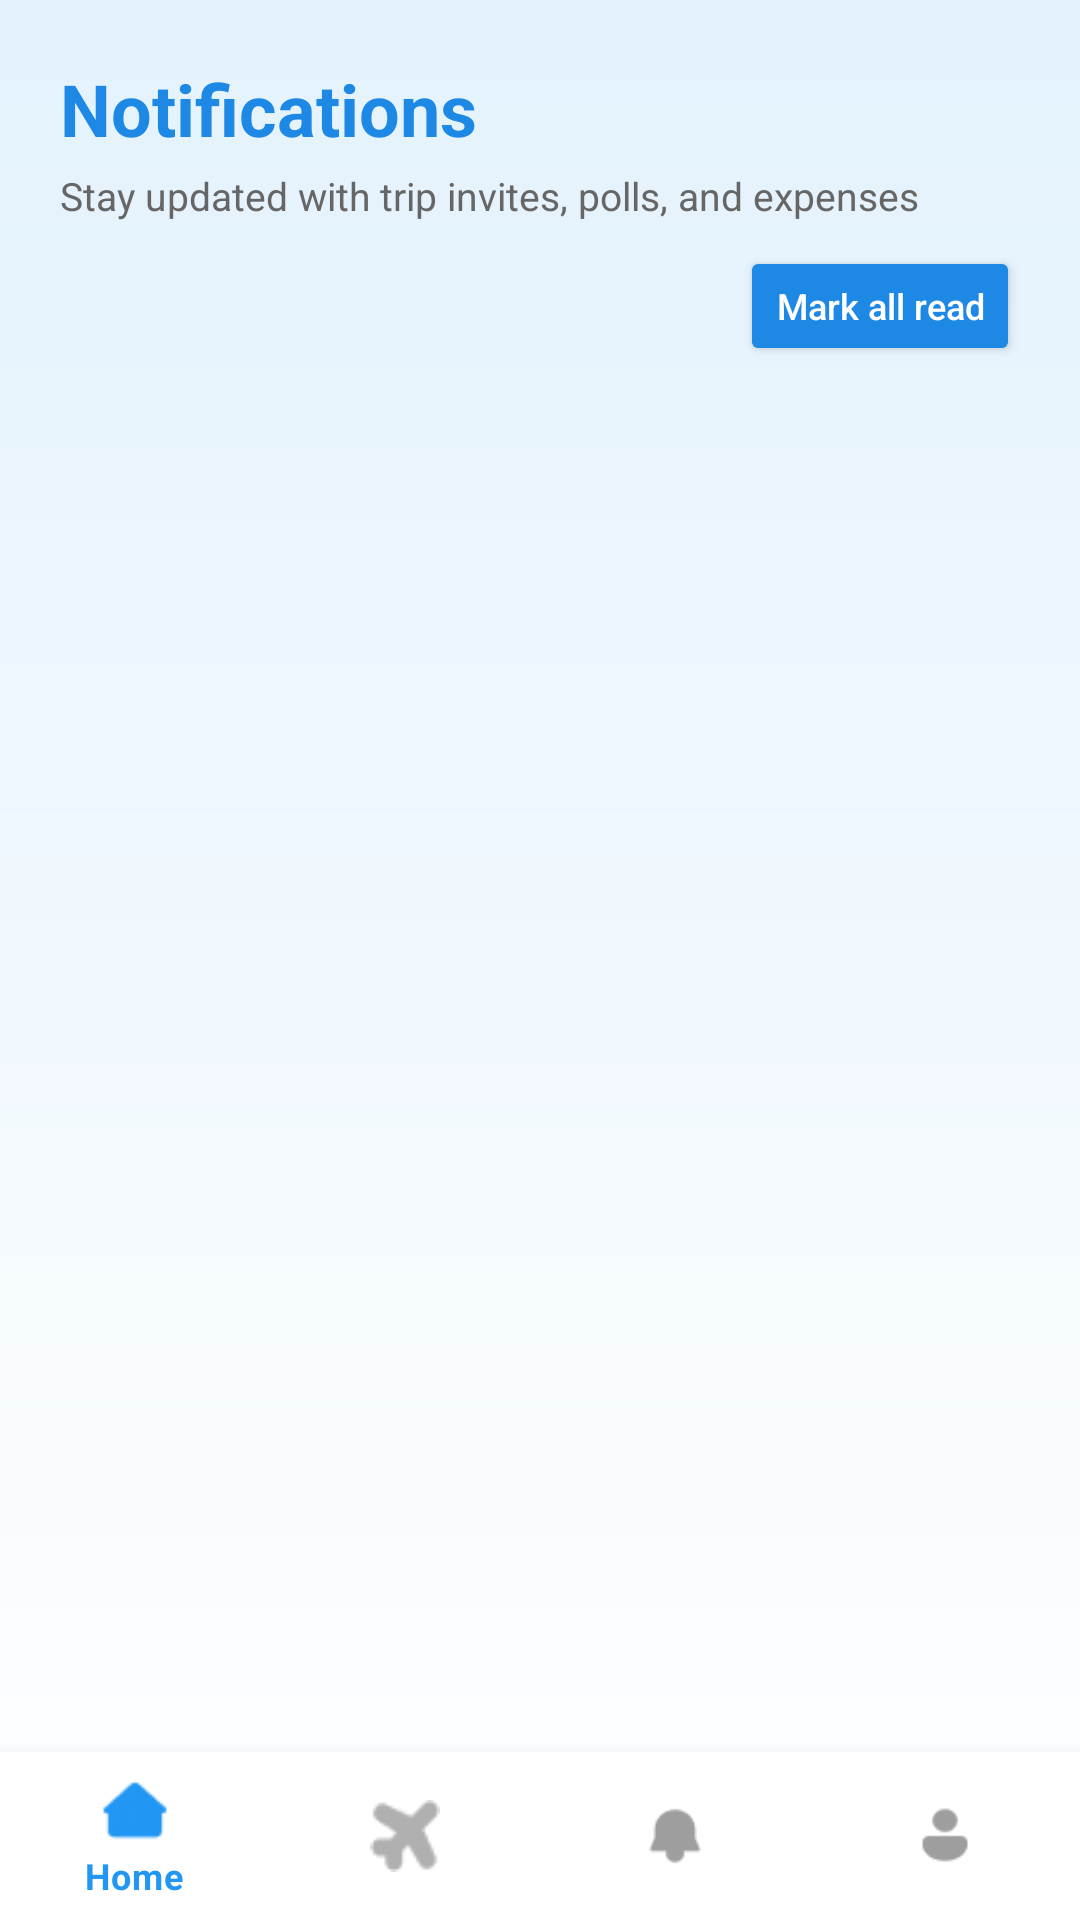

Produce the Android XML layout that renders to this screen, including the resource entries it uses.
<!-- AndroidManifest.xml: application theme Theme.TripMate -->
<!-- res/layout/fragment_notifications.xml -->
<?xml version="1.0" encoding="utf-8"?>
<androidx.constraintlayout.widget.ConstraintLayout
    xmlns:android="http://schemas.android.com/apk/res/android"
    xmlns:app="http://schemas.android.com/apk/res-auto"
    xmlns:tools="http://schemas.android.com/tools"
    android:layout_width="match_parent"
    android:layout_height="match_parent"
    android:background="@drawable/bg_gradient">

    <LinearLayout
        android:id="@+id/headerContainer"
        android:layout_width="0dp"
        android:layout_height="wrap_content"
        android:orientation="vertical"
        android:paddingStart="20dp"
        android:paddingTop="20dp"
        android:paddingEnd="20dp"
        android:paddingBottom="8dp"
        app:layout_constraintTop_toTopOf="parent"
        app:layout_constraintStart_toStartOf="parent"
        app:layout_constraintEnd_toEndOf="parent">

        <TextView
            android:id="@+id/txtHeader"
            android:layout_width="wrap_content"
            android:layout_height="wrap_content"
            android:text="Notifications"
            android:textColor="#1E88E5"
            android:textSize="24sp"
            android:textStyle="bold"/>

        <TextView
            android:id="@+id/txtSubHeader"
            android:layout_width="wrap_content"
            android:layout_height="wrap_content"
            android:layout_marginTop="4dp"
            android:text="Stay updated with trip invites, polls, and expenses"
            android:textColor="#666666"
            android:textSize="13sp"/>
    </LinearLayout>

    <LinearLayout
        android:id="@+id/actionContainer"
        android:layout_width="0dp"
        android:layout_height="wrap_content"
        android:orientation="horizontal"
        android:gravity="end"
        android:paddingStart="20dp"
        android:paddingEnd="20dp"
        android:paddingBottom="8dp"
        app:layout_constraintTop_toBottomOf="@id/headerContainer"
        app:layout_constraintStart_toStartOf="parent"
        app:layout_constraintEnd_toEndOf="parent">

        <Button
            android:id="@+id/btnMarkAllRead"
            android:layout_width="wrap_content"
            android:layout_height="wrap_content"
            android:text="Mark all read"
            android:textAllCaps="false"
            android:textSize="12sp"
            android:minHeight="40dp"
            android:backgroundTint="#1E88E5"
            android:textColor="@android:color/white"/>

    </LinearLayout>

    <ProgressBar
        android:id="@+id/progressBar"
        android:layout_width="wrap_content"
        android:layout_height="wrap_content"
        android:visibility="gone"
        app:layout_constraintTop_toBottomOf="@id/actionContainer"
        app:layout_constraintBottom_toTopOf="@id/bottomNav"
        app:layout_constraintStart_toStartOf="parent"
        app:layout_constraintEnd_toEndOf="parent"/>

    <TextView
        android:id="@+id/txtEmptyState"
        android:layout_width="wrap_content"
        android:layout_height="wrap_content"
        android:text="No notifications yet"
        android:textSize="16sp"
        android:textStyle="bold"
        android:textColor="#666666"
        android:visibility="gone"
        app:layout_constraintTop_toBottomOf="@id/actionContainer"
        app:layout_constraintBottom_toTopOf="@id/bottomNav"
        app:layout_constraintStart_toStartOf="parent"
        app:layout_constraintEnd_toEndOf="parent"/>

    <androidx.recyclerview.widget.RecyclerView
        android:id="@+id/recyclerNotifications"
        android:layout_width="0dp"
        android:layout_height="0dp"
        android:clipToPadding="false"
        android:paddingStart="16dp"
        android:paddingTop="8dp"
        android:paddingEnd="16dp"
        android:paddingBottom="16dp"
        tools:listitem="@layout/item_notification"
        app:layout_constraintTop_toBottomOf="@id/actionContainer"
        app:layout_constraintBottom_toTopOf="@id/bottomNav"
        app:layout_constraintStart_toStartOf="parent"
        app:layout_constraintEnd_toEndOf="parent"/>

    <com.google.android.material.bottomnavigation.BottomNavigationView
        android:id="@+id/bottomNav"
        android:layout_width="0dp"
        android:layout_height="wrap_content"
        android:background="@android:color/white"
        app:itemIconTint="@color/nav_item_selector"
        app:itemTextColor="@color/nav_item_selector"
        app:menu="@menu/bottom_nav_menu"
        app:layout_constraintBottom_toBottomOf="parent"
        app:layout_constraintStart_toStartOf="parent"
        app:layout_constraintEnd_toEndOf="parent"/>
</androidx.constraintlayout.widget.ConstraintLayout>
<!-- res/layout/item_notification.xml (included above) -->
<?xml version="1.0" encoding="utf-8"?>
<com.google.android.material.card.MaterialCardView
    xmlns:android="http://schemas.android.com/apk/res/android"
    xmlns:app="http://schemas.android.com/apk/res-auto"
    android:layout_width="match_parent"
    android:layout_height="wrap_content"
    android:layout_marginBottom="12dp"
    app:cardCornerRadius="16dp"
    app:cardElevation="4dp"
    app:strokeColor="#E0E0E0"
    app:strokeWidth="1dp">

    <LinearLayout
        android:layout_width="match_parent"
        android:layout_height="wrap_content"
        android:orientation="vertical"
        android:padding="16dp">

        <TextView
            android:id="@+id/txtTitle"
            android:layout_width="wrap_content"
            android:layout_height="wrap_content"
            android:text="Trip Invitation"
            android:textStyle="bold"
            android:textSize="16sp"
            android:textColor="#222222"/>

        <TextView
            android:id="@+id/txtMessage"
            android:layout_width="wrap_content"
            android:layout_height="wrap_content"
            android:layout_marginTop="4dp"
            android:text="You were invited to join Boracay Weekend Trip."
            android:textSize="14sp"
            android:textColor="#666666"/>

        <TextView
            android:id="@+id/txtTime"
            android:layout_width="wrap_content"
            android:layout_height="wrap_content"
            android:layout_marginTop="6dp"
            android:text="2 mins ago"
            android:textSize="12sp"
            android:textColor="#999999"/>

        <LinearLayout
            android:id="@+id/actionLayout"
            android:layout_width="match_parent"
            android:layout_height="wrap_content"
            android:layout_marginTop="12dp"
            android:orientation="horizontal">

            <Button
                android:id="@+id/btnPrimaryAction"
                android:layout_width="wrap_content"
                android:layout_height="wrap_content"
                android:text="Accept"
                android:textAllCaps="false"
                android:backgroundTint="#1E88E5"
                android:textColor="@android:color/white"/>

            <Button
                android:id="@+id/btnSecondaryAction"
                android:layout_width="wrap_content"
                android:layout_height="wrap_content"
                android:layout_marginStart="8dp"
                android:text="Decline"
                android:textAllCaps="false"/>
        </LinearLayout>
    </LinearLayout>
</com.google.android.material.card.MaterialCardView>
<!-- resources referenced by this layout -->
<resources>
  <!-- drawable bg_gradient (drawable) -->
  <?xml version="1.0" encoding="utf-8"?>
      <shape xmlns:android="http://schemas.android.com/apk/res/android" android:shape="rectangle">
          <gradient
              android:startColor="#E3F2FD"
              android:endColor="#FFFFFF"
              android:angle="270"/>
      </shape>
  <style name="Theme.TripMate" parent="Theme.MaterialComponents.DayNight.NoActionBar">
          
          <item name="colorPrimary">@color/primary_blue</item>
          <item name="colorPrimaryVariant">@color/icon_blue</item>
          <item name="colorOnPrimary">@color/white</item>
  
          
          <item name="colorSecondary">@color/teal_200</item>
          <item name="colorSecondaryVariant">@color/teal_700</item>
          <item name="colorOnSecondary">@color/black</item>
  
          
          <item name="android:statusBarColor">@color/primary_blue</item>
  
          
          <item name="android:windowBackground">@color/background_blue</item>
          <item name="colorBackground">@color/background_blue</item>
          <item name="colorSurface">@color/card_white</item>
          <item name="colorOnSurface">@color/black</item>
      </style>
  <color name="primary_blue">#3A4DE7</color>
  <color name="icon_blue">#6CA6F7</color>
  <color name="white">#FFFFFFFF</color>
  <color name="teal_200">#FF03DAC5</color>
  <color name="teal_700">#FF018786</color>
  <color name="black">#FF000000</color>
  <color name="background_blue">#E6F3FC</color>
  <color name="card_white">#FFFFFFFF</color>
</resources>
